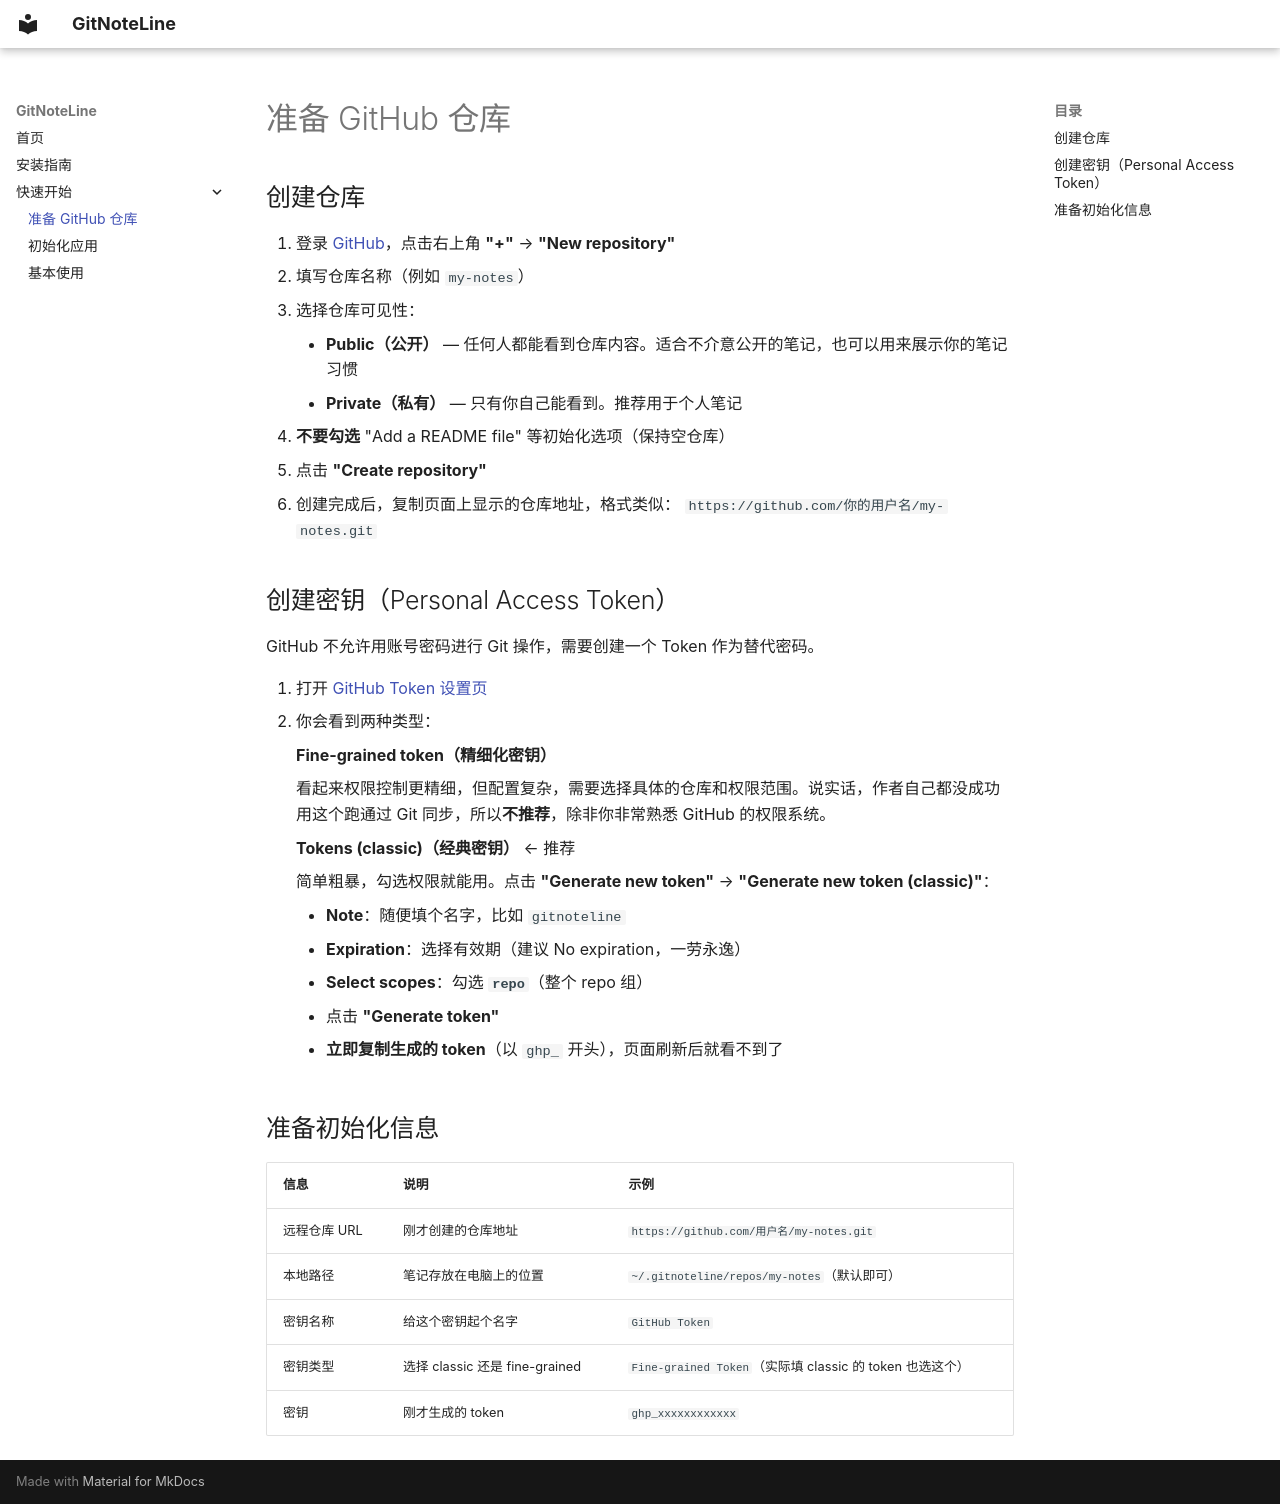

repository: GitNoteLine-han/GitNoteLine-PC · page: quickstart/github-setup/index.html · generator: mkdocs

# 准备 GitHub 仓库

## 创建仓库

1. 登录 [GitHub](https://github.com)，点击右上角 **"+"** → **"New repository"**
2. 填写仓库名称（例如 `my-notes`）
3. 选择仓库可见性：
    - **Public（公开）** — 任何人都能看到仓库内容。适合不介意公开的笔记，也可以用来展示你的笔记习惯
    - **Private（私有）** — 只有你自己能看到。推荐用于个人笔记
4. **不要勾选** "Add a README file" 等初始化选项（保持空仓库）
5. 点击 **"Create repository"**
6. 创建完成后，复制页面上显示的仓库地址，格式类似：
   ```
   https://github.com/你的用户名/my-notes.git
   ```

## 创建密钥（Personal Access Token）

GitHub 不允许用账号密码进行 Git 操作，需要创建一个 Token 作为替代密码。

1. 打开 [GitHub Token 设置页](https://github.com/settings/tokens?type=beta)
2. 你会看到两种类型：

    **Fine-grained token（精细化密钥）**
    
    看起来权限控制更精细，但配置复杂，需要选择具体的仓库和权限范围。说实话，作者自己都没成功用这个跑通过 Git 同步，所以**不推荐**，除非你非常熟悉 GitHub 的权限系统。

    **Tokens (classic)（经典密钥）** ← 推荐
    
    简单粗暴，勾选权限就能用。点击 **"Generate new token"** → **"Generate new token (classic)"**：
    
    - **Note**：随便填个名字，比如 `gitnoteline`
    - **Expiration**：选择有效期（建议 No expiration，一劳永逸）
    - **Select scopes**：勾选 **`repo`**（整个 repo 组）
    - 点击 **"Generate token"**
    - **立即复制生成的 token**（以 `ghp_` 开头），页面刷新后就看不到了

## 准备初始化信息

| 信息 | 说明 | 示例 |
|------|------|------|
| 远程仓库 URL | 刚才创建的仓库地址 | `https://github.com/用户名/my-notes.git` |
| 本地路径 | 笔记存放在电脑上的位置 | `~/.gitnoteline/repos/my-notes`（默认即可） |
| 密钥名称 | 给这个密钥起个名字 | `GitHub Token` |
| 密钥类型 | 选择 classic 还是 fine-grained | `Fine-grained Token`（实际填 classic 的 token 也选这个） |
| 密钥 | 刚才生成的 token | `ghp_xxxxxxxxxxxx` |
